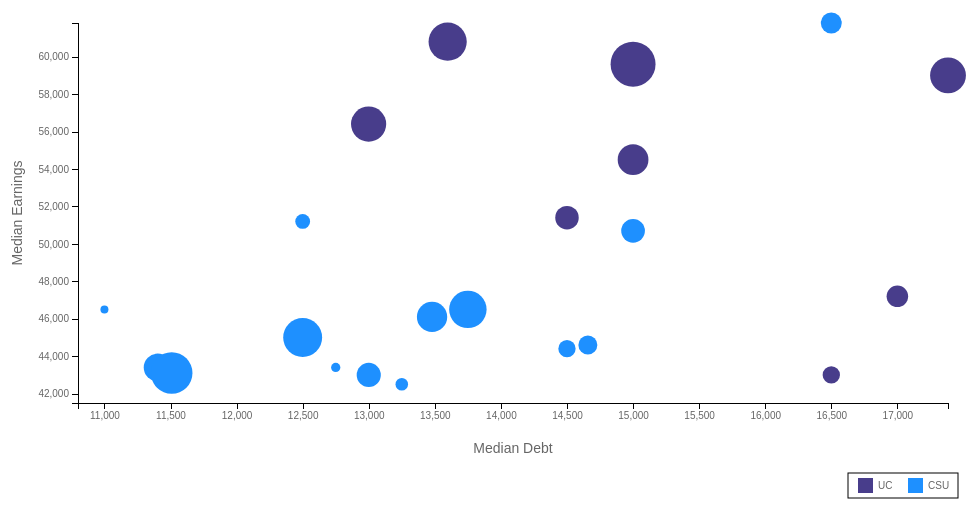
D3 v4 page, settled after 480 driven frames (8 s of simulated time); the page loaded 1 data file(s).


// ── js/overview_scatter_chart.js
// call the method below

showScatterPlot(true, true);

function showScatterPlot(show_uc, show_csu) {

    //remove old chart before generating new one
    var overviewChart = d3.select('#overview_scatter_chart');
    overviewChart.selectAll("*").remove();

    var data = filterSchools(show_uc, show_csu);

    d3.json("uc_data.json", function(error, data){
    console.log(data);

    var filteredSchools = data.filter(function(d) { 
      if(d.name.search("UC ") != -1){
        return show_uc;
      }
      else{
        return show_csu;
      }
    });
    data = filteredSchools;

    var margin = {top: 20, right: 20, bottom: 100, left: 70}
      , width = 960 - margin.left - margin.right
      , height = 500 - margin.top - margin.bottom;
    
    var x = d3.scaleLinear()
              .domain([d3.min(data, function(d) { return d.median_debt; })-200, d3.max(data, function(d) { return d.median_debt; })])
              .range([ 0, width ]);
    
    var y = d3.scaleLinear()
              .domain([d3.min(data, function(d) { return d.median_earnings; })-1000, d3.max(data, function(d) { return d.median_earnings; })])
              .range([ height, 0 ]);
 
    var chart = d3.select('#overview_scatter_chart')
    .append('svg:svg')
    .attr('width', width + margin.right + margin.left)
    .attr('height', height + margin.top + margin.bottom)
    .attr('class', 'chart')

    var main = chart.append('g')
    .attr('transform', 'translate(' + margin.left + ',' + margin.top + ')')
    .attr('width', width)
    .attr('height', height)
    .attr('class', 'main')   
        
    // draw the x axis
    main.append('g')
    .attr('transform', 'translate(0,' + height + ')')
    .attr('class', 'main axis date')
    .call(d3.axisBottom(x));

    // text label for the x axis
    main.append("text")             
      .attr("transform",
            "translate(" + (width/2) + " ," + 
                           (height + 50) + ")")
      .style("text-anchor", "middle")
      .style("font-size", "14px") 
      .text("Median Debt");

    // draw the y axis
    main.append('g')
    .attr('transform', 'translate(0,0)')
    .attr('class', 'main axis date')
    .call(d3.axisLeft(y));

    // text label for the y axis
    main.append("text")
      .attr("transform", "rotate(-90)")
      .attr("y", 0 - margin.left)
      .attr("x",0 - (height / 2))
      .attr("dy", "1em")
      .style("text-anchor", "middle")
      .style("font-size", "14px") 
      .text("Median Earnings");

    var g = main.append("svg:g"); 

    //this variable is declared to show tooltips
    var div = d3.select("body").append("div")
    .attr("class", "tooltip")
    .style("opacity", 0);
    
    g.selectAll("scatter-dots")
      .data(data)
      .enter().append("svg:circle")
          .attr("class", function (d,i) { 
            if(d.name.search("UC ") != -1){
                return "uc_circle";
            }
            else{
                return "csu_circle";
            }
          }) 
          .attr("cx", function (d,i) { return x(d.median_debt); } )
          .attr("cy", function (d) { return y(d.median_earnings); } )
          .attr("r", function (d) { return d.population / 2000; } )
          .on("mouseover", function(d) {
               div.transition()
                 .duration(200)
                 .style("opacity", .9);
               div.html("<b>"+d.name + "</b><br/><br/>Population: " + d.population + "<br/>Debt: " + d.median_debt + "<br/>Earnings: " + d.median_earnings)
                 .style("left", (d3.event.pageX) + "px")
                 .style("top", (d3.event.pageY - 28) + "px");
            })
         .on("mouseout", function(d) {
               div.transition()
                 .duration(500)
                 .style("opacity", 0);
           })
         .on("click", function(d) {

                var schoolName = d.name;

                //remove old chart before generating new one
                var overviewChart = d3.select('#overview_scatter_chart');
                overviewChart.selectAll("*").remove();
                 

               // var chart = d3.select('#overview_scatter_chart')
               //    .append('svg:svg')
               //    .attr('width', 300)
               //    .attr('height', 300)
               //    .attr('class', 'chart')

               // var circle = d3.select('#overview_scatter_chart')
               //    .append("svg")
               //    .attr("width", 50)
               //    .attr("height", 50)
               //    .append("circle")
               //    .attr("cx", 25)
               //    .attr("cy", 25)
               //    .attr("r", 25)
               //    .attr("class", "uc_circle")
               //    .on("click", function() {
               //        showScatterPlot(show_uc, show_csu);
               //    });

               // chart.append("text")
               //    .attr("x", 100)             
               //    .attr("y", 25)
               //    .attr("text-anchor", "middle")  
               //    .style("font-size", "16px") 
               //    .style("text-decoration", "underline")  
               //    .text(function (d) { return schoolName; });

               console.log(schoolName);

               showBubbleMajors(schoolName);
            });
          //.style("fill", function (d) { return colors(d.population); } ); //this was used to color the points in the scatter plot

    createLegend(data, g, show_uc, show_csu);
  })
}

function createLegend(data, g, show_uc, show_csu){

  var border = g.append("rect")
      .attr("x", 770)
      .attr("y", 450)
      .attr("width", 110)
      .attr("height", 25)
      .style("fill", "white")
      .style("stroke", "black");

  var uc_box = g.append("rect")
      .attr("x", 780)
      .attr("y", 455)
      .attr("width", 15)
      .attr("height", 15)
      .attr("class", "uc_circle")
      .attr("opacity", function () { 
        if(show_uc){
          return 1.0; 
        }
        else{
          return 0.2
        }
      })
      .on("click", function() {
        showScatterPlot(!show_uc, show_csu);
      });

  var uc_text = g.append("text")
      .attr("x", 800)
      .attr("y", 466)
      .attr("font-size", "16px")
      .text("UC");

  var csu_box = g.append("rect")
      .attr("x", 830)
      .attr("y", 455)
      .attr("width", 15)
      .attr("height", 15)
      .attr("class", "csu_circle")
      .attr("opacity", function () { 
        if(show_csu){
          return 1.0; 
        }
        else{
          return 0.2
        }
      })
      .on("click", function() {
        showScatterPlot(show_uc, !show_csu);
      });

  var csu_text = g.append("text")
      .attr("x", 850)
      .attr("y", 466)
      .attr("font-size", "16px")
      .text("CSU");
}

function filterSchools(show_uc, show_csu){

  var scatter_data = d3.json("uc_data.json", function(error, data){
    console.log(data);

    var filteredSchools = data.filter(function(d) { 
      if(d.name.search("UC ") != -1){
        return show_uc;
      }
      else{
        return show_csu;
      }
    });
    return filteredSchools;
  })
}

function showBubbleMajors(schoolName){
  var diameter = 960,
    format = d3.format(",d"),
    color = d3.scaleOrdinal(d3.schemeCategory20c);

  var bubble = d3.pack()
      .size([diameter, diameter])
      .padding(1.5);

  var svg = d3.select('#overview_scatter_chart').append("svg")
      .attr("width", diameter)
      .attr("height", diameter)
      .attr("class", "bubble");

  d3.json("flare.json", function(error, data) {
    if (error) throw error;

    var filteredSchools = data.filter(function(d) { 
      if(d.name.search("UC ") != -1){
        return show_uc;
      }
      else{
        return show_csu;
      }
    });
    data = filteredSchools;

    var root = d3.hierarchy(classes(data))
        .sum(function(d) { return d.value; })
        .sort(function(a, b) { return b.value - a.value; });

    bubble(root);
    var node = svg.selectAll(".node")
        .data(root.children)
      .enter().append("g")
        .attr("class", "node")
        .attr("transform", function(d) { return "translate(" + d.x + "," + d.y + ")"; });

    node.append("title")
        .text(function(d) { return d.data.className + ": " + format(d.value); });

    node.append("circle")
        .attr("r", function(d) { return d.r; })
        .style("fill", function(d) { 
          return color(d.data.packageName); 
        });

    node.append("text")
        .attr("dy", ".3em")
        .style("text-anchor", "middle")
        .text(function(d) { return d.data.className.substring(0, d.r / 3); });
  });

  // Returns a flattened hierarchy containing all leaf nodes under the root.
  function classes(root) {
    var classes = [];

    function recurse(name, node) {
      if (node.children) node.children.forEach(function(child) { recurse(node.name, child); });
      else classes.push({packageName: name, className: node.name, value: node.size});
    }

    recurse(null, root);
  return {children: classes};
}

  d3.select(self.frameElement).style("height", diameter + "px");
}

### data: uc_data.json
[
 {
  "name": "UC Berkeley",
  "population": 38204,
  "median_debt": 13597,
  "median_earnings": 60800
 },
 {
  "name": "UC Davis",
  "population": 35186,
  "median_debt": 12999,
  "median_earnings": 56400
 },
 {
  "name": "UC Irvine",
  "population": 30757,
  "median_debt": 15000,
  "median_earnings": 54500
 },
 {
  "name": "UC Los Angeles",
  "population": 44947,
  "median_debt": 15000,
  "median_earnings": 59600
 },
 {
  "name": "UC Riverside",
  "population": 21539,
  "median_debt": 17000,
  "median_earnings": 47200
 },
 {
  "name": "UC San Diego",
  "population": 35821,
  "median_debt": 17383,
  "median_earnings": 59000
 },
 {
  "name": "UC Santa Barbara",
  "population": 23497,
  "median_debt": 14500,
  "median_earnings": 51400
 },
 {
  "name": "UC Santa Cruz",
  "population": 17335,
  "median_debt": 16500,
  "median_earnings": 43000
 },
 "... 14 more items"
]